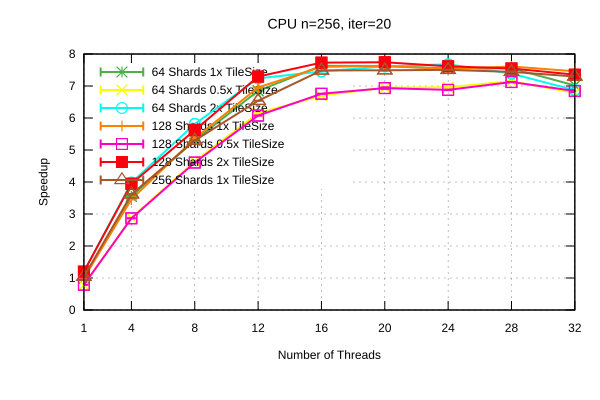

Data behind this chart, as committed beside it:
Name, Mean, MeanLB, MeanUB, Stddev, StddevLB, StddevUB, scheduler, threads
CPU/n=256, iter=20, 17.24, 17.22, 17.25, 3.388893840934287e-2, 1.500232754077244e-2, 4.12422424883834e-2, 64 Shards 1x TileSize, 1
CPU/n=256, iter=20, 4.813, 4.813, 4.813, 2.0277663851967102e-2, 6.183399069845517e-3, 2.1751872761383607e-2, 64 Shards 1x TileSize, 4
CPU/n=256, iter=20, 3.222, 3.222, 3.222, 4.927507050184777e-3, 1.3390215625572297e-3, 5.2259804514978156e-3, 64 Shards 1x TileSize, 8
CPU/n=256, iter=20, 2.496, 2.495, 2.497, 2.0215152680595596e-3, 2.0215152680595596e-3, 2.0215152680595596e-3, 64 Shards 1x TileSize, 12
CPU/n=256, iter=20, 2.24, 2.24, 2.24, 7.518085467377586e-3, 6.205902609242162e-3, 8.736215997487307e-3, 64 Shards 1x TileSize, 16
CPU/n=256, iter=20, 2.243, 2.238, 2.243, 5.666675746688816e-3, 1.9148776773363352e-3, 6.337242998590355e-3, 64 Shards 1x TileSize, 20
CPU/n=256, iter=20, 2.265, 2.263, 2.265, 2.2544173075321975e-3, 2.2544173075321975e-3, 2.2544173075321975e-3, 64 Shards 1x TileSize, 24
CPU/n=256, iter=20, 2.264, 2.264, 2.264, 4.771235698046723e-3, 1.1861699943740422e-3, 4.878571139674046e-3, 64 Shards 1x TileSize, 28
CPU/n=256, iter=20, 2.437, 2.436, 2.447, 1.0381775792849227e-2, 8.957089390605688e-3, 1.2238910093456805e-2, 64 Shards 1x TileSize, 32
CPU/n=256, iter=20, 21.94, 21.94, 21.95, 1.7720804061862733e-2, 1.7720804061862733e-2, 1.7720804061862733e-2, 64 Shards 0.5x TileSize, 1
CPU/n=256, iter=20, 5.935, 5.931, 5.935, 1.1458673306315783e-2, 6.602945370639238e-3, 1.1458673306315783e-2, 64 Shards 0.5x TileSize, 4
CPU/n=256, iter=20, 3.678, 3.678, 3.678, 7.836090211676151e-3, 7.836090211676151e-3, 7.836090211676151e-3, 64 Shards 0.5x TileSize, 8
CPU/n=256, iter=20, 2.778, 2.778, 2.781, 1.0836668646116482e-2, 9.059500317853242e-3, 1.1489127162023757e-2, 64 Shards 0.5x TileSize, 12
CPU/n=256, iter=20, 2.552, 2.551, 2.552, 1.985407685881718e-3, 1.778439220012179e-3, 2.085357275968723e-3, 64 Shards 0.5x TileSize, 16
CPU/n=256, iter=20, 2.461, 2.46, 2.462, 2.3514383212704056e-3, 1.531103580937497e-3, 2.485444822646266e-3, 64 Shards 0.5x TileSize, 20
CPU/n=256, iter=20, 2.456, 2.455, 2.459, 3.5906800605666994e-3, 3.4580191131681204e-3, 3.7034685487811114e-3, 64 Shards 0.5x TileSize, 24
CPU/n=256, iter=20, 2.39, 2.39, 2.39, 1.6037362998928956e-3, 1.221971871645694e-3, 1.921362937785452e-3, 64 Shards 0.5x TileSize, 28
CPU/n=256, iter=20, 2.52, 2.508, 2.52, 1.500776670611746e-2, 1.8257219344377518e-3, 1.5875053802102187e-2, 64 Shards 0.5x TileSize, 32
CPU/n=256, iter=20, 14.3, 14.29, 14.31, 1.815264313437271e-2, 1.815264313437271e-2, 1.815264313437271e-2, 64 Shards 2x TileSize, 1
CPU/n=256, iter=20, 4.295, 4.295, 4.295, 4.09448492442778e-2, 3.5920236888287035e-2, 4.903912870362249e-2, 64 Shards 2x TileSize, 4
CPU/n=256, iter=20, 2.941, 2.938, 2.944, 6.629741621817183e-3, 5.440941111857768e-3, 6.629741621817183e-3, 64 Shards 2x TileSize, 8
CPU/n=256, iter=20, 2.362, 2.36, 2.362, 4.092338217402123e-3, 4.092338217402123e-3, 4.092338217402123e-3, 64 Shards 2x TileSize, 12
CPU/n=256, iter=20, 2.293, 2.293, 2.293, 6.74803113586905e-3, 5.378291476517916e-3, 6.886622868478298e-3, 64 Shards 2x TileSize, 16
CPU/n=256, iter=20, 2.245, 2.245, 2.246, 1.5792645083081396e-3, 2.9025329102932117e-4, 1.8738171485120584e-3, 64 Shards 2x TileSize, 20
CPU/n=256, iter=20, 2.226, 2.226, 2.227, 7.291204213694115e-4, 4.081468993571324e-4, 8.649201372913528e-4, 64 Shards 2x TileSize, 24
CPU/n=256, iter=20, 2.314, 2.314, 2.314, 6.58044093026517e-4, 5.432853394537373e-4, 7.002021387343574e-4, 64 Shards 2x TileSize, 28
CPU/n=256, iter=20, 2.489, 2.465, 2.494, 1.9037517488559128e-2, 1.1872180040819576e-2, 1.9037517488559128e-2, 64 Shards 2x TileSize, 32
CPU/n=256, iter=20, 17.1, 17.1, 17.11, 1.862857161139014e-2, 1.6678711801862738e-2, 1.9729039870240883e-2, 128 Shards 1x TileSize, 1
CPU/n=256, iter=20, 4.941, 4.94, 4.958, 3.5179264435035586e-2, 3.5179264435035586e-2, 3.5179264435035586e-2, 128 Shards 1x TileSize, 4
CPU/n=256, iter=20, 3.189, 3.185, 3.195, 1.554544182463971e-2, 8.898483246904402e-3, 1.840511933918265e-2, 128 Shards 1x TileSize, 8
CPU/n=256, iter=20, 2.458, 2.457, 2.458, 3.5095388855825808e-3, 2.9404037567699226e-3, 3.5095388855825808e-3, 128 Shards 1x TileSize, 12
CPU/n=256, iter=20, 2.249, 2.249, 2.249, 2.8910395373153036e-3, 2.8910395373153036e-3, 2.8910395373153036e-3, 128 Shards 1x TileSize, 16
CPU/n=256, iter=20, 2.242, 2.24, 2.244, 4.949839934667834e-3, 9.714582643849659e-4, 5.7084582037340405e-3, 128 Shards 1x TileSize, 20
CPU/n=256, iter=20, 2.27, 2.269, 2.271, 2.124913093421324e-3, 1.5181017617004497e-3, 2.124913093421324e-3, 128 Shards 1x TileSize, 24
CPU/n=256, iter=20, 2.246, 2.246, 2.247, 2.820214042545377e-3, 2.820214042545377e-3, 2.820214042545377e-3, 128 Shards 1x TileSize, 28
CPU/n=256, iter=20, 2.292, 2.292, 2.292, 1.5837228803795955e-2, 1.1446444674536175e-2, 1.65752672134185e-2, 128 Shards 1x TileSize, 32
CPU/n=256, iter=20, 21.69, 21.64, 21.79, 0.1223, 1.0224428493529558e-2, 0.1223, 128 Shards 0.5x TileSize, 1
CPU/n=256, iter=20, 5.966, 5.96, 5.972, 2.3752144485213334e-2, 1.7729197876534417e-2, 2.666104107222763e-2, 128 Shards 0.5x TileSize, 4
CPU/n=256, iter=20, 3.71, 3.71, 3.71, 5.7618140496787824e-3, 5.644933631022697e-3, 6.25892298433865e-3, 128 Shards 0.5x TileSize, 8
CPU/n=256, iter=20, 2.813, 2.812, 2.814, 3.197795601399187e-3, 3.197795601399187e-3, 3.197795601399187e-3, 128 Shards 0.5x TileSize, 12
CPU/n=256, iter=20, 2.53, 2.53, 2.53, 2.2288160321825732e-3, 2.171936180597912e-3, 2.2779004095921035e-3, 128 Shards 0.5x TileSize, 16
CPU/n=256, iter=20, 2.465, 2.465, 2.483, 1.7688199148442076e-2, 1.7688199148442076e-2, 1.7688199148442076e-2, 128 Shards 0.5x TileSize, 20
CPU/n=256, iter=20, 2.485, 2.483, 2.487, 2.48378088329903e-3, 1.122928745822828e-3, 2.5909491814672947e-3, 128 Shards 0.5x TileSize, 24
CPU/n=256, iter=20, 2.4, 2.399, 2.4, 3.3921013107675647e-3, 2.240440359100717e-3, 3.3921013107675647e-3, 128 Shards 0.5x TileSize, 28
CPU/n=256, iter=20, 2.498, 2.489, 2.512, 1.7653566603094736e-2, 1.5469365520402787e-2, 2.016307902522385e-2, 128 Shards 0.5x TileSize, 32
CPU/n=256, iter=20, 14.25, 14.25, 14.25, 2.98559671990945e-2, 2.98559671990945e-2, 2.98559671990945e-2, 128 Shards 2x TileSize, 1
CPU/n=256, iter=20, 4.333, 4.327, 4.344, 2.0788706089222213e-2, 4.180777891990787e-3, 2.2835326774816606e-2, 128 Shards 2x TileSize, 4
CPU/n=256, iter=20, 3.042, 3.042, 3.042, 4.467310020103153e-3, 1.122740563005209e-3, 4.854082828387618e-3, 128 Shards 2x TileSize, 8
CPU/n=256, iter=20, 2.344, 2.342, 2.345, 2.4678703766910174e-3, 2.4678703766910174e-3, 2.4678703766910174e-3, 128 Shards 2x TileSize, 12
CPU/n=256, iter=20, 2.211, 2.21, 2.213, 3.575725520917442e-3, 1.2846832134628576e-3, 4.364945382432942e-3, 128 Shards 2x TileSize, 16
CPU/n=256, iter=20, 2.208, 2.208, 2.208, 1.9374049168071695e-3, 1.9374049168071695e-3, 1.9374049168071695e-3, 128 Shards 2x TileSize, 20
CPU/n=256, iter=20, 2.245, 2.244, 2.246, 2.6961950958977834e-3, 1.4712687116116285e-3, 2.7819822016761316e-3, 128 Shards 2x TileSize, 24
CPU/n=256, iter=20, 2.265, 2.264, 2.265, 2.122144223307113e-3, 2.122144223307113e-3, 2.122144223307113e-3, 128 Shards 2x TileSize, 28
CPU/n=256, iter=20, 2.325, 2.32, 2.328, 1.1289561640985891e-2, 1.0724629551481261e-2, 1.3027656160878134e-2, 128 Shards 2x TileSize, 32
CPU/n=256, iter=20, 16.44, 16.44, 16.44, 1.0643696836030477e-2, 2.1206686905916646e-3, 1.0643696836030477e-2, 256 Shards 1x TileSize, 1
CPU/n=256, iter=20, 4.73, 4.725, 4.735, 1.4579624334122103e-2, 1.2757684835798859e-2, 1.628692958158603e-2, 256 Shards 1x TileSize, 4
CPU/n=256, iter=20, 3.227, 3.225, 3.231, 6.417072405688677e-3, 2.952420196849487e-3, 7.198133637897222e-3, 256 Shards 1x TileSize, 8
CPU/n=256, iter=20, 2.614, 2.614, 2.614, 3.3481931381287877e-3, 3.3481931381287877e-3, 3.3481931381287877e-3, 256 Shards 1x TileSize, 12
CPU/n=256, iter=20, 2.284, 2.284, 2.284, 1.0144306303662995e-3, 1.0144306303662995e-3, 1.0144306303662995e-3, 256 Shards 1x TileSize, 16
CPU/n=256, iter=20, 2.282, 2.282, 2.282, 1.4966379394103857e-3, 9.248850333485709e-4, 1.4966379394103857e-3, 256 Shards 1x TileSize, 20
... 3 more rows
